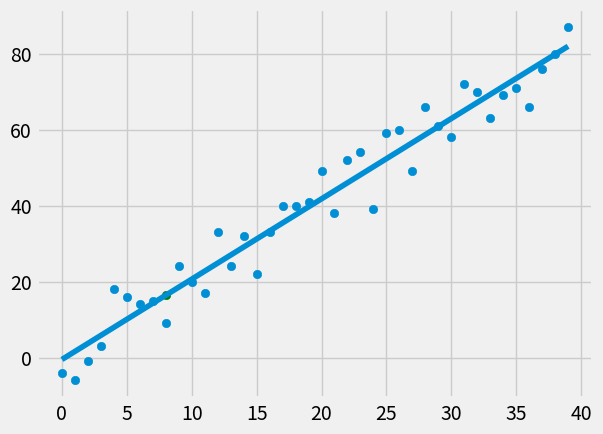

This figure's Python source:
from statistics import mean
import numpy as np
import matplotlib.pyplot as plt
from matplotlib import style
import random

style.use('fivethirtyeight')

xs = np.array([1,2,3,4,5,6], dtype=np.float64)
ys = np.array([5,4,6,5,6,7], dtype=np.float64)

def create_dataset(hm, variance, step=2, correlation=False):
	val = 1
	ys = []
	for i in range(hm):
		y = val + random.randrange(-variance, variance)
		ys.append(y)
		if correlation and correlation == 'pos':
			val += step
		elif correlation and correlation == 'neg':
			val -= step
	xs = [i for i in range(len(ys))]
	return np.array(xs, dtype=np.float64), np.array(ys, dtype=np.float64)

def best_fit_slope_and_intercept(xs, ys):
	m = ( ((mean(xs) * mean(ys)) - mean(xs*ys)) / 
		  ((mean(xs)**2) - mean(xs**2)) )
	b = mean(ys) - m*mean(xs)
	return m, b

def squared_error(ys_orig, ys_line):
	return sum((ys_line-ys_orig)**2)

def coefficient_of_determination(ys_orig, ys_line):
	y_mean_line = [mean(ys_orig) for y in ys_orig]
	squared_error_regr = squared_error(ys_orig, ys_line)
	squared_error_y_mean = squared_error(ys_orig, y_mean_line)
	return 1 - (squared_error_regr / squared_error_y_mean)

xs, ys = create_dataset(40, 10, 2, correlation='pos')

m,b = best_fit_slope_and_intercept(xs, ys)

regression_line = [(m*x)+b for x in xs]

predict_x = 8
predict_y = (m*predict_x)+b

r_squared = coefficient_of_determination(ys, regression_line)
print(r_squared)

plt.scatter(xs, ys)
plt.scatter(predict_x, predict_y, color='g')
plt.plot(xs, regression_line)
plt.show()
